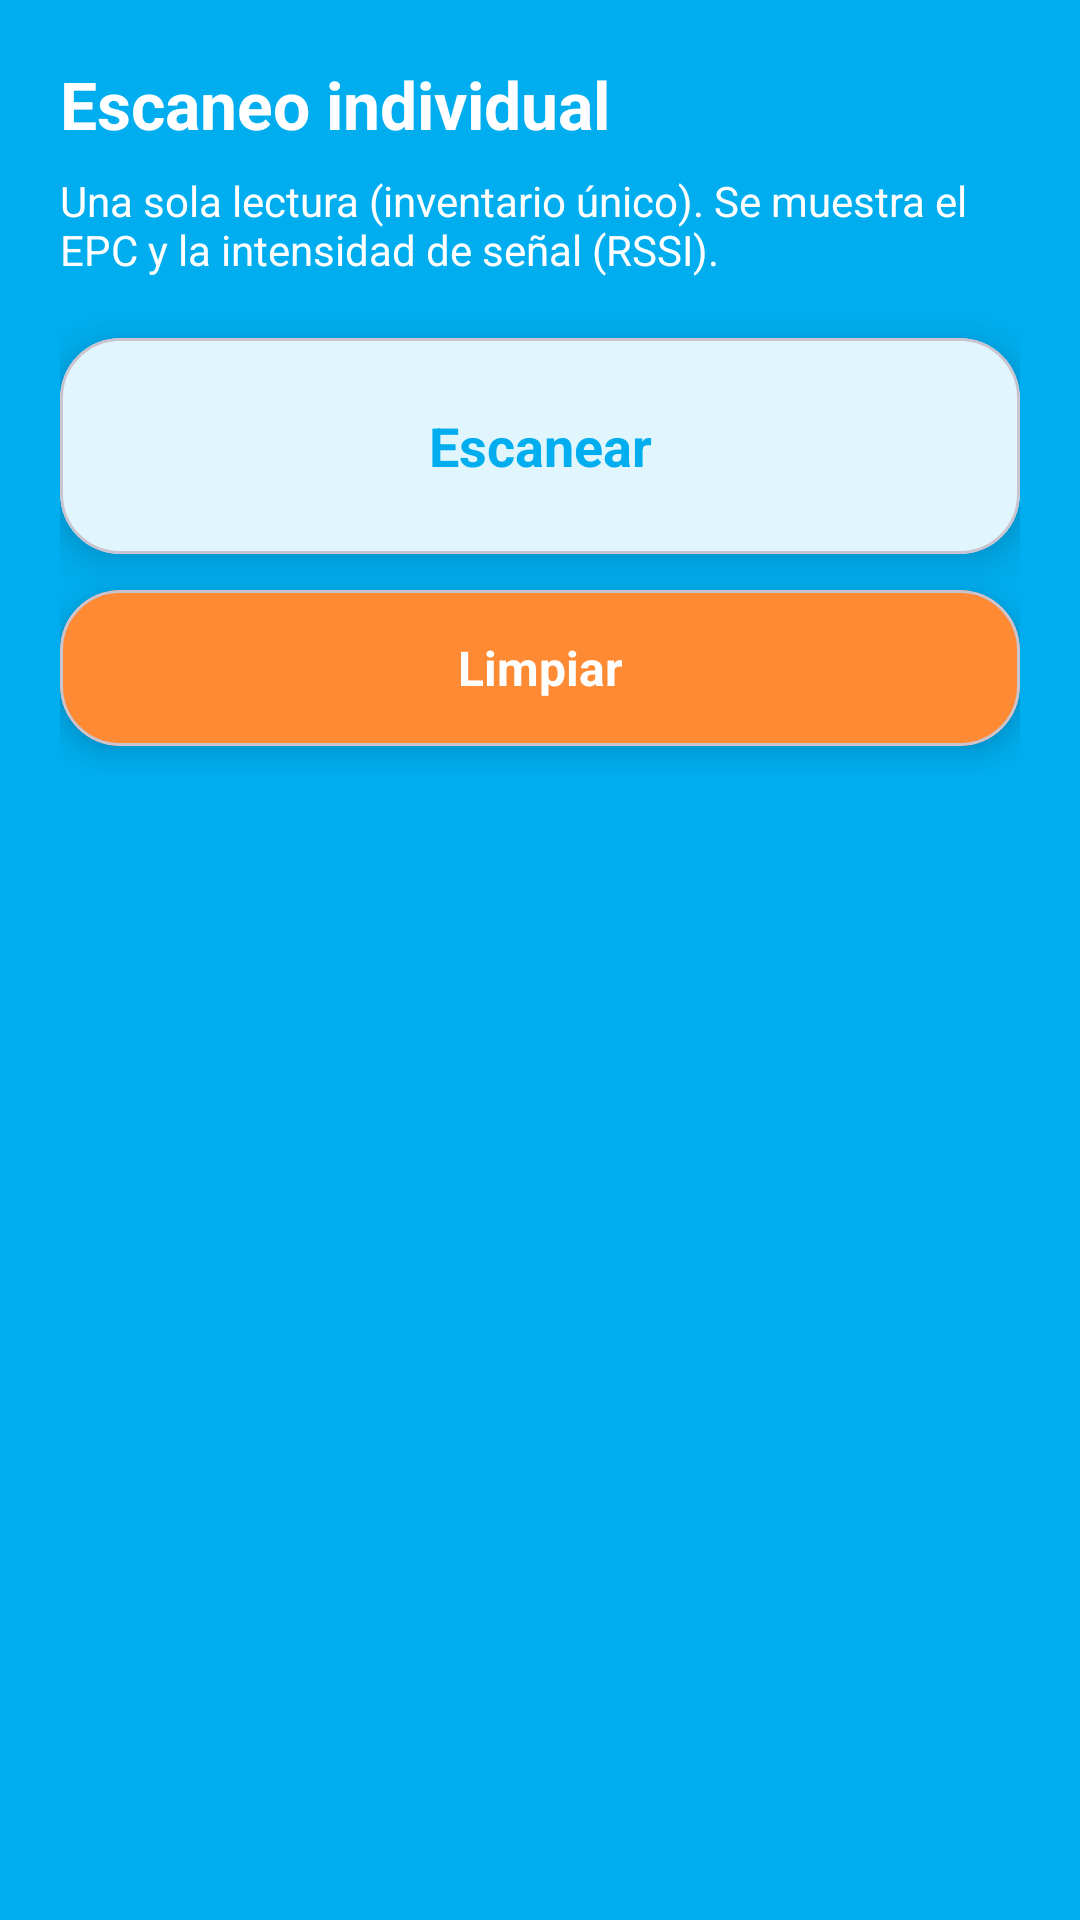

Android layout source for this screen:
<!-- AndroidManifest.xml: activity theme Theme.AppRFID.Module -->
<!-- res/layout/activity_single_scan.xml -->
<?xml version="1.0" encoding="utf-8"?>
<LinearLayout xmlns:android="http://schemas.android.com/apk/res/android"
    xmlns:app="http://schemas.android.com/apk/res-auto"
    android:layout_width="match_parent"
    android:layout_height="match_parent"
    android:background="@color/menu_background_blue"
    android:orientation="vertical"
    android:padding="20dp">

    <TextView
        android:layout_width="match_parent"
        android:layout_height="wrap_content"
        android:text="@string/single_scan_title"
        android:textColor="@color/menu_text_on_colored"
        android:textSize="22sp"
        android:textStyle="bold" />

    <TextView
        android:layout_width="match_parent"
        android:layout_height="wrap_content"
        android:layout_marginTop="8dp"
        android:text="@string/single_scan_subtitle"
        android:textColor="@color/menu_text_on_colored"
        android:textSize="14sp" />

    <com.google.android.material.card.MaterialCardView
        android:id="@+id/cardScan"
        android:layout_width="match_parent"
        android:layout_height="wrap_content"
        android:layout_marginTop="20dp"
        android:clickable="true"
        android:focusable="true"
        app:cardBackgroundColor="@color/menu_card_white"
        app:cardCornerRadius="20dp"
        app:cardElevation="8dp"
        app:rippleColor="#3300AEEF">

        <TextView
            android:layout_width="match_parent"
            android:layout_height="wrap_content"
            android:gravity="center"
            android:minHeight="72dp"
            android:text="@string/single_scan_button"
            android:textColor="@color/menu_text_on_white"
            android:textSize="18sp"
            android:textStyle="bold" />
    </com.google.android.material.card.MaterialCardView>

    <com.google.android.material.card.MaterialCardView
        android:id="@+id/cardClear"
        android:layout_width="match_parent"
        android:layout_height="wrap_content"
        android:layout_marginTop="12dp"
        android:clickable="true"
        android:focusable="true"
        app:cardBackgroundColor="@color/menu_card_orange"
        app:cardCornerRadius="20dp"
        app:cardElevation="6dp"
        app:rippleColor="#33FFFFFF">

        <TextView
            android:layout_width="match_parent"
            android:layout_height="wrap_content"
            android:gravity="center"
            android:minHeight="52dp"
            android:text="@string/single_scan_clear"
            android:textColor="@color/menu_text_on_colored"
            android:textSize="16sp"
            android:textStyle="bold" />
    </com.google.android.material.card.MaterialCardView>

    <TextView
        android:id="@+id/tvSingleCounter"
        android:layout_width="match_parent"
        android:layout_height="wrap_content"
        android:layout_marginTop="12dp"
        android:textColor="@color/menu_text_on_colored"
        android:textSize="15sp"
        android:textStyle="bold" />

    <androidx.recyclerview.widget.RecyclerView
        android:id="@+id/rvSingleHistory"
        android:layout_width="match_parent"
        android:layout_height="0dp"
        android:layout_marginTop="8dp"
        android:layout_weight="1"
        android:clipToPadding="false"
        android:paddingBottom="8dp" />
</LinearLayout>
<!-- resources referenced by this layout -->
<resources>
  <color name="menu_background_blue">#00AEEF</color>
  <color name="menu_card_orange">#FF8A34</color>
  <color name="menu_card_white">#FFFFFF</color>
  <color name="menu_text_on_colored">#FFFFFF</color>
  <color name="menu_text_on_white">#00AEEF</color>
  <string name="single_scan_button">Escanear</string>
  <string name="single_scan_clear">Limpiar</string>
  <string name="single_scan_subtitle">Una sola lectura (inventario único). Se muestra el EPC y la intensidad de señal (RSSI).</string>
  <string name="single_scan_title">Escaneo individual</string>
  <style name="Theme.AppRFID.Module" parent="Theme.Material3.DayNight.NoActionBar">
          <item name="colorPrimary">@color/menu_background_blue</item>
          <item name="colorOnPrimary">@color/menu_text_on_colored</item>
  
          <item name="android:statusBarColor">@color/menu_background_blue</item>
          <item name="android:navigationBarColor">@color/menu_background_blue</item>
          <item name="android:windowLightStatusBar">false</item>
  
          <item name="colorSurface">@color/menu_card_white</item>
          <item name="colorOnSurface">@android:color/black</item>
      </style>
</resources>
